The GitHub repository psio3123/LegoPredict contains a labelled image folder "lego_fotos" with 18 categories: 1x15 blue brick, 1x4 long black brick, 1x4 long red brick, 1x9 red brick, 3x5 long black brick, 3x5 long gray brick, 3x5 long green brick, 3x5 long orange brick, 3x5 long red brick, AA battery black, AA battery blue, AA Sanyo battery, gray belt, 20-tooth beige gear, 3-unit blue pin, black pin, black connector, gray junction. Examples follow, each with its label.

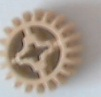
Label: 20-tooth beige gear

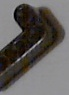
Label: 1x4 long black brick

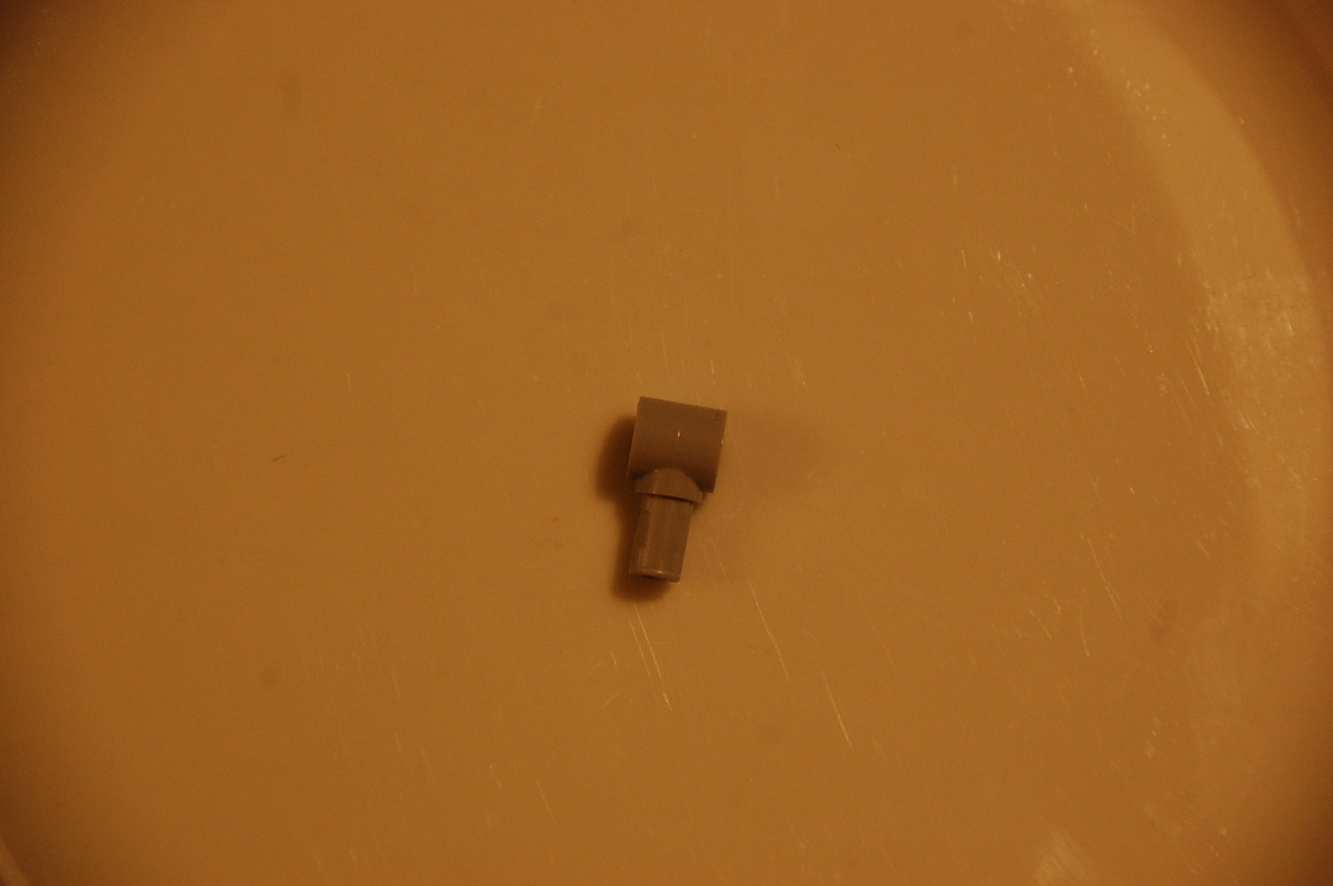
Label: gray junction

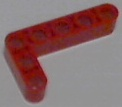
Label: 3x5 long red brick

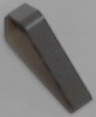
Label: 3x5 long gray brick

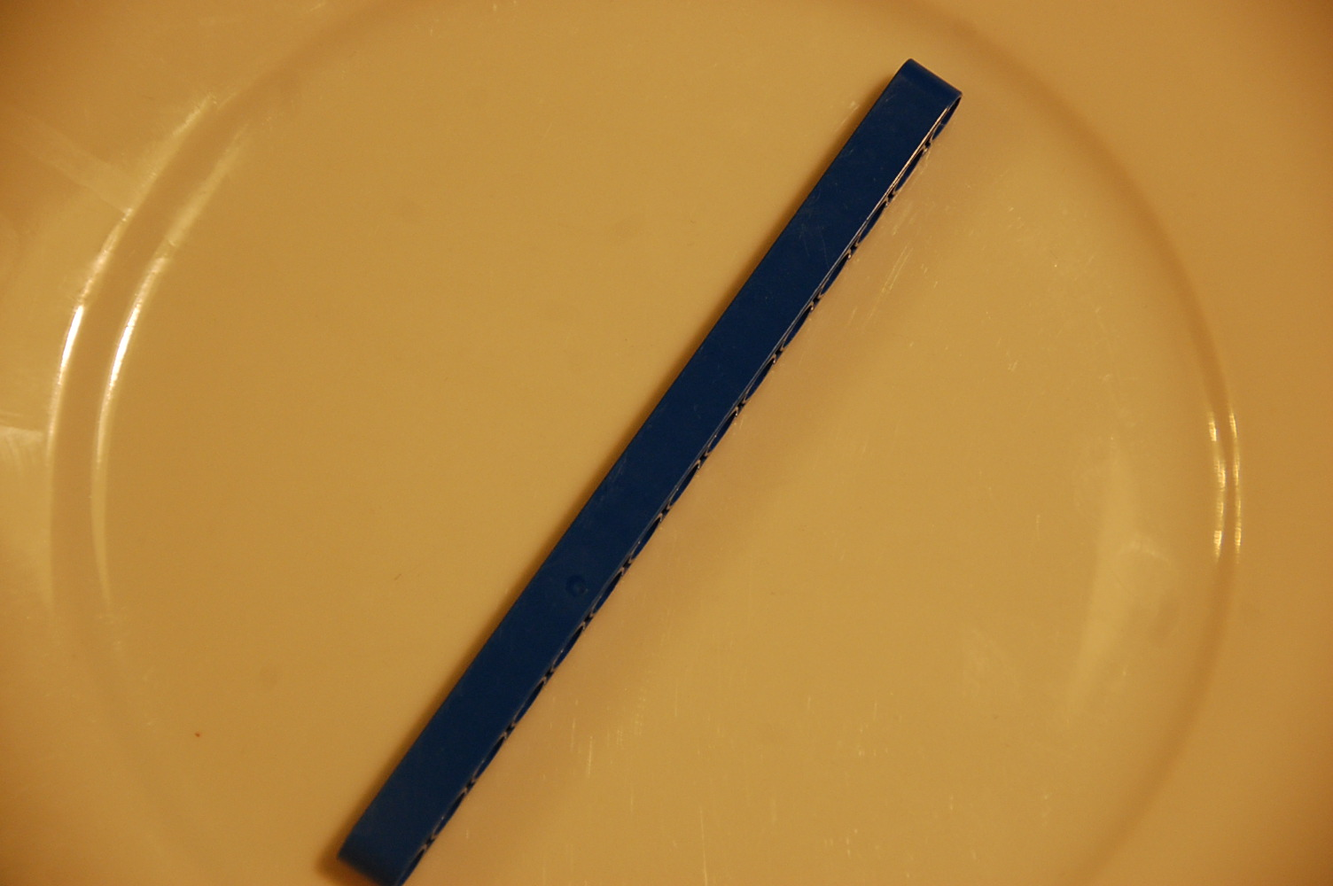
Label: 1x15 blue brick
